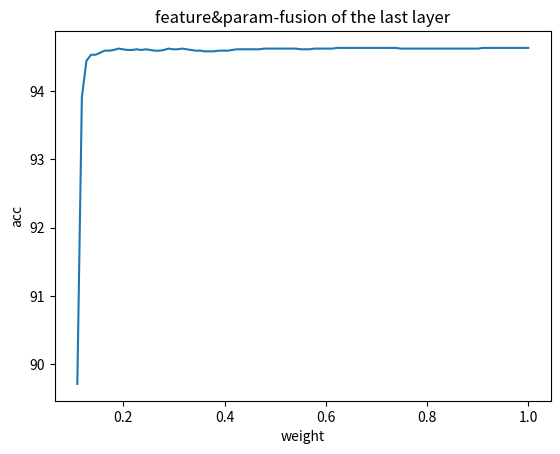

This figure's Python source:
import matplotlib.pyplot as plt

ratio = [r for r in range(0,100)]
for i in range(len(ratio)):
    ratio[i] = ratio[i]/1000
    ratio[i] = 1 - ratio[i]*9
acc = [94.63, 94.63, 94.63, 94.63, 94.63, 94.63, 94.63, 94.63, 94.63, 94.63, 94.63, 94.62, 94.62, 94.62, 94.62, 94.62, 94.62, 94.62, 94.62, 94.62, 94.62, 94.62, 94.62, 94.62, 94.62, 94.62, 94.62, 94.62, 94.62, 94.63, 94.63, 94.63, 94.63, 94.63, 94.63, 94.63, 94.63, 94.63, 94.63, 94.63, 94.63, 94.63, 94.63, 94.62, 94.62, 94.62, 94.62, 94.62, 94.61, 94.61, 94.61, 94.62, 94.62, 94.62, 94.62, 94.62, 94.62, 94.62, 94.62, 94.61, 94.61, 94.61, 94.61, 94.61, 94.61, 94.6, 94.59, 94.59, 94.59, 94.58, 94.58, 94.58, 94.59, 94.59, 94.6, 94.61, 94.62, 94.61, 94.61, 94.62, 94.6, 94.59, 94.59, 94.6, 94.61, 94.6, 94.61, 94.6, 94.6, 94.61, 94.62, 94.6, 94.59, 94.59, 94.56, 94.53, 94.53, 94.44, 93.91, 89.71]
plt.plot(ratio, acc)
plt.xlabel('weight')
plt.title('feature&param-fusion of the last layer')
plt.ylabel('acc')
plt.savefig('lastlayerparam&feaurefusion-weight-acc.pdf')